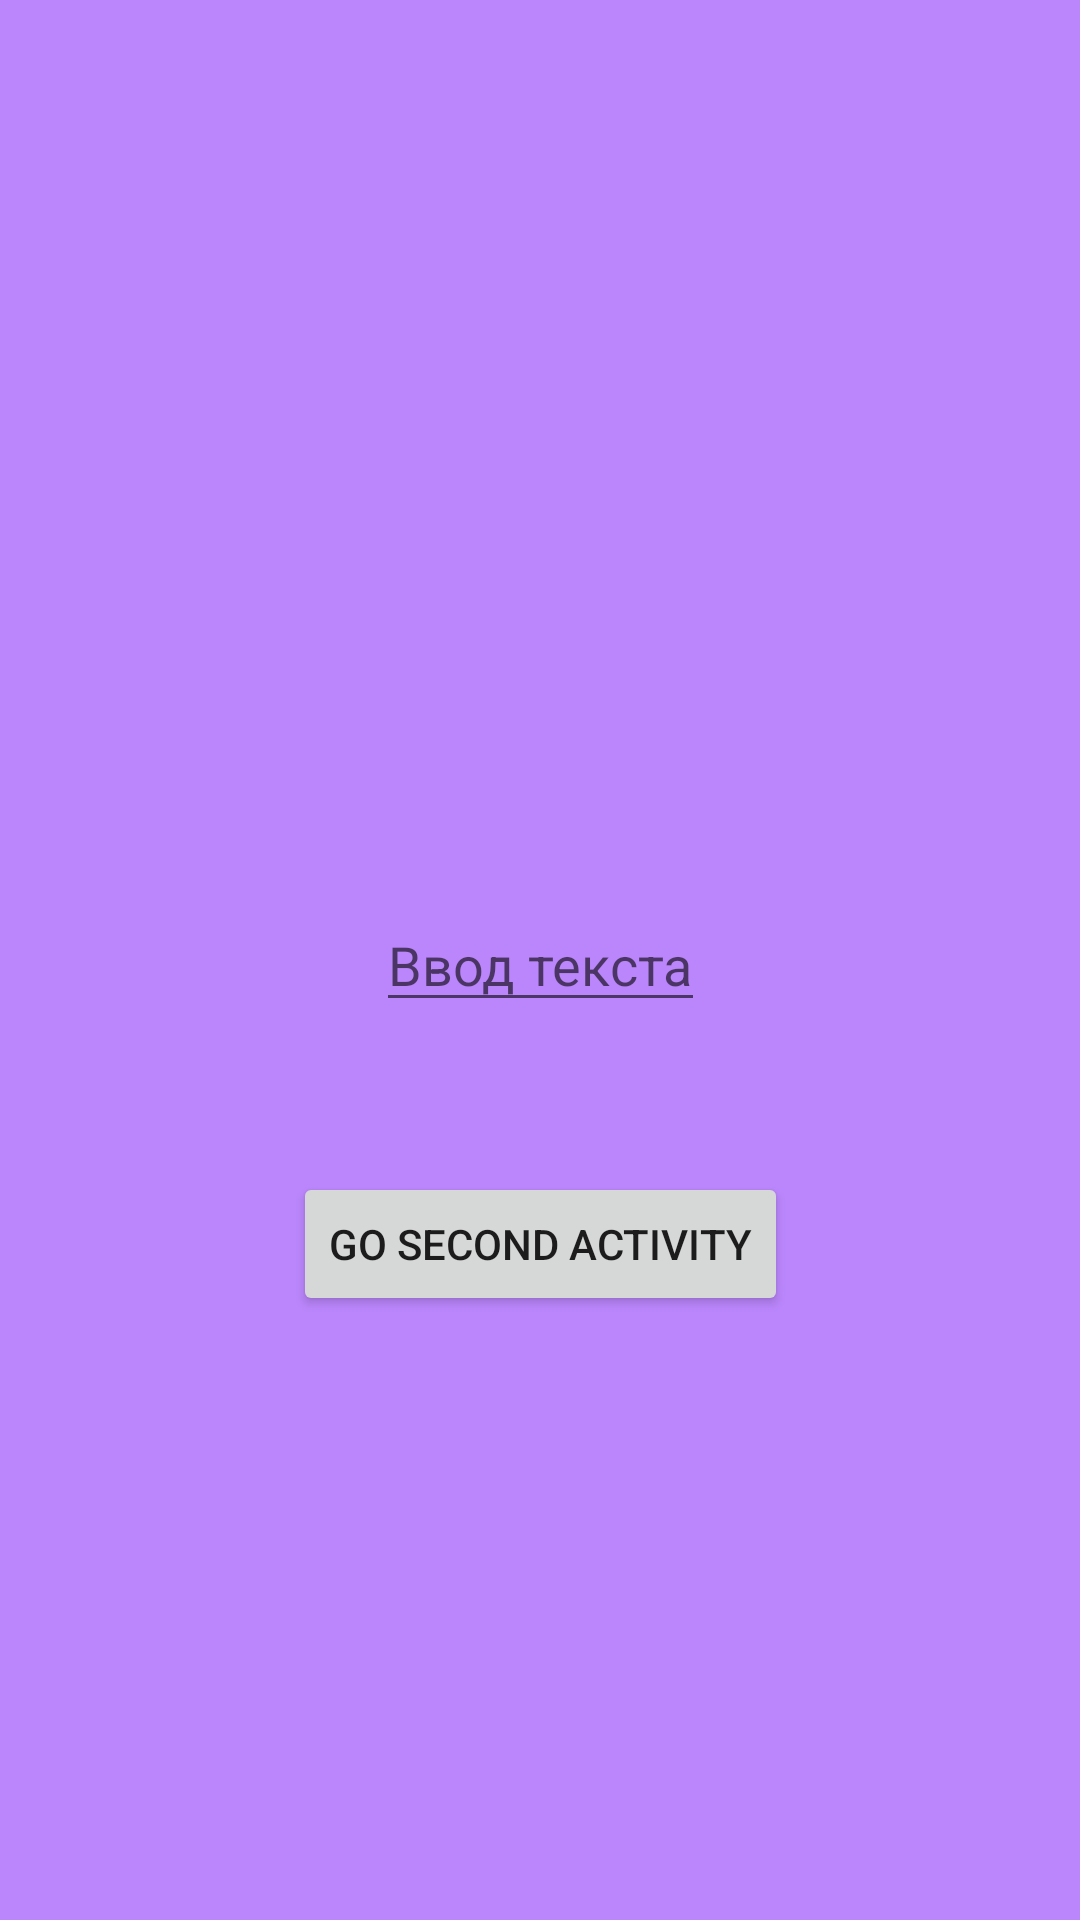

Reconstruct the res/layout file that produces this screen, plus the resources it refers to.
<!-- AndroidManifest.xml: application theme Theme.Kotlin1Leson1 -->
<!-- res/layout/activity_main.xml -->
<?xml version="1.0" encoding="utf-8"?>
<androidx.constraintlayout.widget.ConstraintLayout xmlns:android="http://schemas.android.com/apk/res/android"
    xmlns:app="http://schemas.android.com/apk/res-auto"
    xmlns:tools="http://schemas.android.com/tools"
    android:layout_width="match_parent"
    android:layout_height="match_parent"
    android:background="@color/purple_200"
    tools:context=".MainActivity">

    <TextView
        android:layout_width="wrap_content"
        android:layout_height="wrap_content"
        app:layout_constraintTop_toTopOf="parent"
        app:layout_constraintRight_toRightOf="parent"
        app:layout_constraintLeft_toLeftOf="parent"
        android:layout_marginTop="200dp"
        android:id="@+id/txt_main_activity"
        />

    <EditText
        android:id="@+id/et_text"
        android:layout_width="wrap_content"
        android:layout_height="wrap_content"
        android:hint="@string/hint_text"
        app:layout_constraintBottom_toBottomOf="parent"
        app:layout_constraintLeft_toLeftOf="parent"
        app:layout_constraintRight_toRightOf="parent"
        app:layout_constraintTop_toTopOf="parent" />

    <Button
        android:id="@+id/btn_1"
        android:layout_marginTop="50dp"
        app:layout_constraintTop_toBottomOf="@id/et_text"
        app:layout_constraintStart_toStartOf="parent"
        app:layout_constraintEnd_toEndOf="parent"
        android:text="@string/go_second_activity"
        android:layout_width="wrap_content"
        android:layout_height="wrap_content"/>

</androidx.constraintlayout.widget.ConstraintLayout>
<!-- resources referenced by this layout -->
<resources>
  <string name="go_second_activity">GO SECOND ACTIVITY</string>
  <string name="hint_text">Ввод текста</string>
  <style name="Theme.Kotlin1Leson1" parent="Theme.MaterialComponents.DayNight.DarkActionBar">
          
          <item name="colorPrimary">@color/purple_500</item>
          <item name="colorPrimaryVariant">@color/purple_700</item>
          <item name="colorOnPrimary">@color/white</item>
          
          <item name="colorSecondary">@color/teal_200</item>
          <item name="colorSecondaryVariant">@color/teal_700</item>
          <item name="colorOnSecondary">@color/black</item>
          
          <item name="android:statusBarColor" tools:targetApi="l">?attr/colorPrimaryVariant</item>
          
      </style>
  <!-- not gathered from this repository: default colours our renderer supplied (Android Studio template values) -->
  <color name="purple_200">#FFBB86FC</color>
  <color name="purple_500">#FF6200EE</color>
  <color name="purple_700">#FF3700B3</color>
  <color name="teal_200">#FF03DAC5</color>
  <color name="teal_700">#FF018786</color>
  <color name="black">#FF000000</color>
  <color name="white">#FFFFFFFF</color>
</resources>
